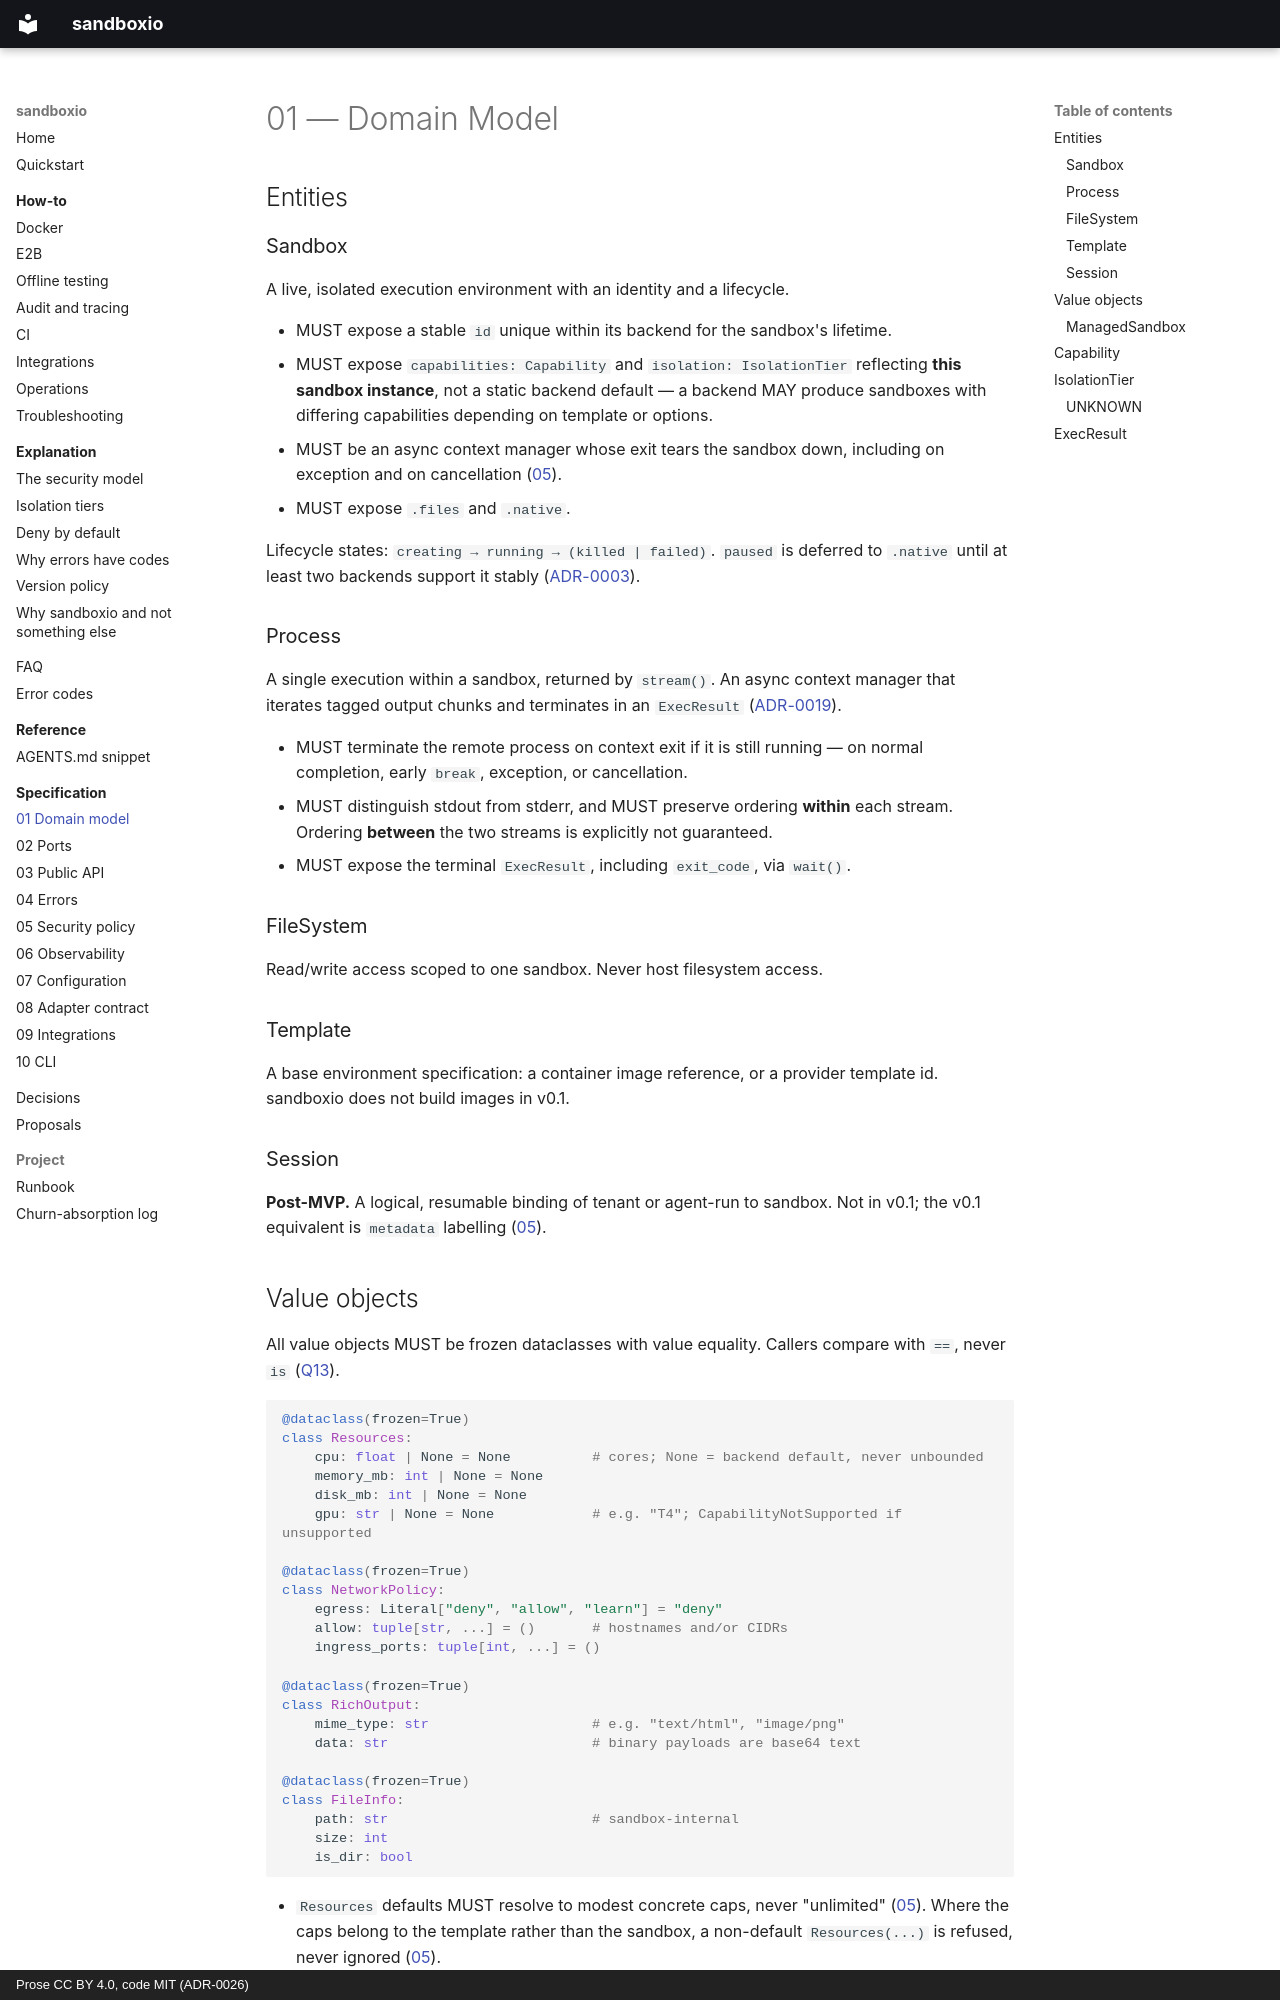

repository: bit-agents/sandboxio · page: spec/01-domain-model/index.html · generator: mkdocs · copyright: Prose CC BY 4.0, code MIT (ADR-0026)

# 01 — Domain Model

## Entities

### Sandbox

A live, isolated execution environment with an identity and a lifecycle.

- MUST expose a stable `id` unique within its backend for the sandbox's lifetime.
- MUST expose `capabilities: Capability` and `isolation: IsolationTier` reflecting **this
  sandbox instance**, not a static backend default — a backend MAY produce sandboxes with
  differing capabilities depending on template or options.
- MUST be an async context manager whose exit tears the sandbox down, including on exception
  and on cancellation ([05](05-security-policy.md#guaranteed-teardown)).
- MUST expose `.files` and `.native`.

Lifecycle states: `creating → running → (killed | failed)`. `paused` is deferred to
`.native` until at least two backends support it stably ([ADR-0003](../adr/0003-no-lowest-common-denominator.md)).

### Process

A single execution within a sandbox, returned by `stream()`. An async context manager that
iterates tagged output chunks and terminates in an `ExecResult`
([ADR-0019](../adr/0019-streaming-process-handle.md)).

- MUST terminate the remote process on context exit if it is still running — on normal
  completion, early `break`, exception, or cancellation.
- MUST distinguish stdout from stderr, and MUST preserve ordering **within** each stream.
  Ordering **between** the two streams is explicitly not guaranteed.
- MUST expose the terminal `ExecResult`, including `exit_code`, via `wait()`.

### FileSystem

Read/write access scoped to one sandbox. Never host filesystem access.

### Template

A base environment specification: a container image reference, or a provider template id.
sandboxio does not build images in v0.1.

### Session

**Post-MVP.** A logical, resumable binding of tenant or agent-run to sandbox. Not in v0.1;
the v0.1 equivalent is `metadata` labelling ([05](05-security-policy.md#tenancy)).

## Value objects

All value objects MUST be frozen dataclasses with value equality. Callers compare with `==`,
never `is` ([Q13](../open-questions.md#q13--doc-bug-is-on-a-dataclass)).

```python
@dataclass(frozen=True)
class Resources:
    cpu: float | None = None          # cores; None = backend default, never unbounded
    memory_mb: int | None = None
    disk_mb: int | None = None
    gpu: str | None = None            # e.g. "T4"; CapabilityNotSupported if unsupported

@dataclass(frozen=True)
class NetworkPolicy:
    egress: Literal["deny", "allow", "learn"] = "deny"
    allow: tuple[str, ...] = ()       # hostnames and/or CIDRs
    ingress_ports: tuple[int, ...] = ()

@dataclass(frozen=True)
class RichOutput:
    mime_type: str                    # e.g. "text/html", "image/png"
    data: str                         # binary payloads are base64 text

@dataclass(frozen=True)
class FileInfo:
    path: str                         # sandbox-internal
    size: int
    is_dir: bool
```

- `Resources` defaults MUST resolve to modest concrete caps, never "unlimited"
  ([05](05-security-policy.md#resource-caps)). Where the caps belong to the template rather
  than the sandbox, a non-default `Resources(...)` is refused, never ignored
  ([05](05-security-policy.md#where-caps-belong-to-the-template)).
- `egress="learn"` is v0.2 and MUST raise `CapabilityNotSupported` in v0.1 rather than
  silently behaving as `deny`.
